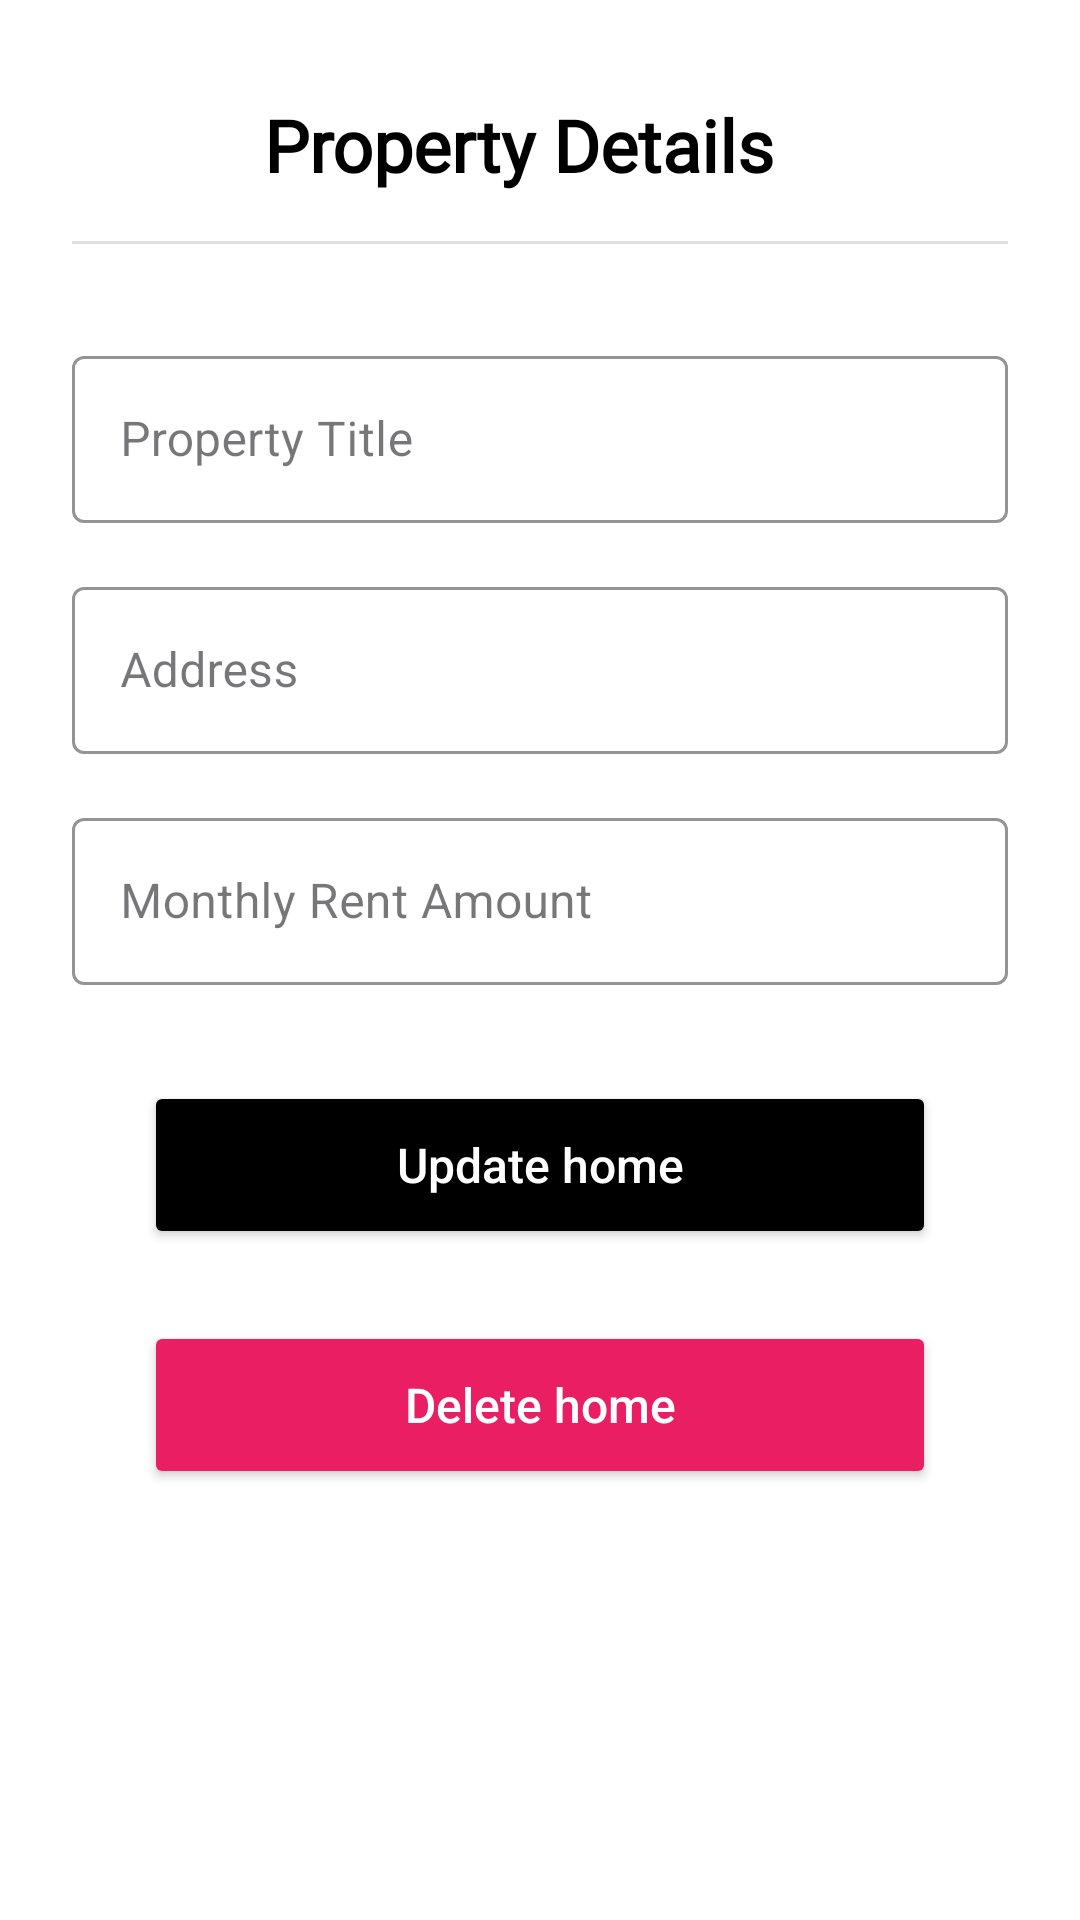

Reconstruct the res/layout file that produces this screen, plus the resources it refers to.
<!-- AndroidManifest.xml: application theme Theme.LankaRent -->
<!-- res/layout/fragment_edit_home.xml -->
<androidx.core.widget.NestedScrollView xmlns:android="http://schemas.android.com/apk/res/android"
    xmlns:app="http://schemas.android.com/apk/res-auto"
    xmlns:tools="http://schemas.android.com/tools"
    android:layout_width="match_parent"
    android:layout_height="match_parent"
    android:background="@color/white"
    android:fillViewport="true">

    <androidx.constraintlayout.widget.ConstraintLayout
        android:layout_width="match_parent"
        android:layout_height="wrap_content"
        android:padding="24dp">

        
        <ImageButton
            android:id="@+id/imageButton1"
            android:layout_width="48dp"
            android:layout_height="48dp"
            android:background="?attr/selectableItemBackgroundBorderless"
            android:padding="12dp"
            app:layout_constraintStart_toStartOf="parent"
            app:layout_constraintTop_toTopOf="parent"
            app:srcCompat="@drawable/back"
            app:tint="@color/black" /> 

        
        <TextView
            android:id="@+id/textView15"
            android:layout_width="0dp"
            android:layout_height="wrap_content"
            android:layout_marginStart="16dp"
            android:layout_marginTop="8dp"
            android:layout_marginEnd="16dp"
            android:fontFamily="@font/robotoslab_bold"
            android:text="@string/fragment1_title"
            android:textColor="@color/black"
            android:textSize="24sp"
            android:textStyle="bold"
            app:layout_constraintEnd_toEndOf="parent"
            app:layout_constraintStart_toEndOf="@+id/imageButton1"
            app:layout_constraintTop_toTopOf="parent" />

        
        <View
            android:id="@+id/divider1"
            android:layout_width="0dp"
            android:layout_height="1dp"
            android:layout_marginTop="16dp"
            android:background="@color/gray_light"
            app:layout_constraintEnd_toEndOf="parent"
            app:layout_constraintStart_toStartOf="parent"
            app:layout_constraintTop_toBottomOf="@+id/textView15" />

        
        <com.google.android.material.textfield.TextInputLayout
            android:id="@+id/textInputLayout3"
            style="@style/Widget.MaterialComponents.TextInputLayout.OutlinedBox"
            android:layout_width="0dp"
            android:layout_height="wrap_content"
            android:layout_marginTop="32dp"
            android:hint="@string/fragment1_titleEditText"
            app:boxStrokeColor="@color/black"
            app:boxStrokeWidth="1dp"
            app:boxStrokeWidthFocused="2dp"
            app:endIconMode="clear_text"
            app:endIconTint="@color/black"
            app:layout_constraintEnd_toEndOf="parent"
            app:layout_constraintStart_toStartOf="parent"
            app:layout_constraintTop_toBottomOf="@+id/divider1">

            <com.google.android.material.textfield.TextInputEditText
                android:id="@+id/propertyTitle"
                android:layout_width="match_parent"
                android:layout_height="wrap_content"
                android:textColor="@color/black"
                android:textColorHint="@color/gray" />
        </com.google.android.material.textfield.TextInputLayout>

        
        <com.google.android.material.textfield.TextInputLayout
            android:id="@+id/textInputLayout4"
            style="@style/Widget.MaterialComponents.TextInputLayout.OutlinedBox"
            android:layout_width="0dp"
            android:layout_height="wrap_content"
            android:layout_marginTop="16dp"
            android:hint="@string/fragment1_addressEditText"
            app:boxStrokeColor="@color/black"
            app:boxStrokeWidth="1dp"
            app:boxStrokeWidthFocused="2dp"
            app:endIconMode="clear_text"
            app:endIconTint="@color/black"
            app:layout_constraintEnd_toEndOf="parent"
            app:layout_constraintStart_toStartOf="parent"
            app:layout_constraintTop_toBottomOf="@+id/textInputLayout3">

            <com.google.android.material.textfield.TextInputEditText
                android:id="@+id/propertyAddress"
                android:layout_width="match_parent"
                android:layout_height="wrap_content"
                android:textColor="@color/black"
                android:textColorHint="@color/gray" />
        </com.google.android.material.textfield.TextInputLayout>

        
        <com.google.android.material.textfield.TextInputLayout
            android:id="@+id/textInputLayout5"
            style="@style/Widget.MaterialComponents.TextInputLayout.OutlinedBox"
            android:layout_width="0dp"
            android:layout_height="wrap_content"
            android:layout_marginTop="16dp"
            android:hint="@string/fragment1_amountEditText"
            app:boxStrokeColor="@color/black"
            app:boxStrokeWidth="1dp"
            app:boxStrokeWidthFocused="2dp"
            app:endIconMode="clear_text"
            app:endIconTint="@color/black"
            app:layout_constraintEnd_toEndOf="parent"
            app:layout_constraintStart_toStartOf="parent"
            app:layout_constraintTop_toBottomOf="@+id/textInputLayout4">

            <com.google.android.material.textfield.TextInputEditText
                android:id="@+id/rentAmount"
                android:layout_width="match_parent"
                android:layout_height="wrap_content"
                android:inputType="number"
                android:textColor="@color/black"
                android:textColorHint="@color/gray" />
        </com.google.android.material.textfield.TextInputLayout>

        

        

        <Button
            android:id="@+id/btnUpdateProperty"
            android:layout_width="0dp"
            android:layout_height="56dp"
            android:layout_marginStart="24dp"
            android:layout_marginTop="32dp"
            android:layout_marginEnd="24dp"
            android:backgroundTint="@color/black"
            android:elevation="4dp"
            android:text="@string/update_property"
            android:textAllCaps="false"
            android:textColor="@color/white"
            android:textSize="16sp"
            app:cornerRadius="8dp"
            app:layout_constraintEnd_toEndOf="parent"
            app:layout_constraintStart_toStartOf="parent"
            app:layout_constraintTop_toBottomOf="@+id/textInputLayout5" />

        <Button
            android:id="@+id/btnDeleteProperty"
            android:layout_width="0dp"
            android:layout_height="56dp"
            android:layout_marginStart="24dp"
            android:layout_marginTop="24dp"
            android:layout_marginEnd="24dp"
            android:backgroundTint="@color/red"
            android:elevation="4dp"
            android:text="@string/delete_property"
            android:textAllCaps="false"
            android:textColor="@color/white"
            android:textSize="16sp"
            app:cornerRadius="8dp"
            app:layout_constraintEnd_toEndOf="parent"
            app:layout_constraintStart_toStartOf="parent"
            app:layout_constraintTop_toBottomOf="@+id/btnUpdateProperty" />

    </androidx.constraintlayout.widget.ConstraintLayout>
</androidx.core.widget.NestedScrollView>
<!-- resources referenced by this layout -->
<resources>
  <color name="black">#FF000000</color>
  <color name="gray">#FAF7F7</color>
  <color name="gray_light">#E0E0E0</color>
  <color name="red">#E91E63</color>
  <color name="white">#FFFFFFFF</color>
  <string name="delete_property">Delete home</string>
  <string name="fragment1_addressEditText">Address</string>
  <string name="fragment1_amountEditText">Monthly Rent Amount</string>
  <string name="fragment1_title">Property Details</string>
  <string name="fragment1_titleEditText">Property Title</string>
  <string name="update_property">Update home</string>
  
  
  
      //PayHere Credential
  <style name="Theme.LankaRent" parent="Base.Theme.LankaRent" />
  <style name="Base.Theme.LankaRent" parent="Theme.Material3.DayNight.NoActionBar">
          
          
      </style>
</resources>
